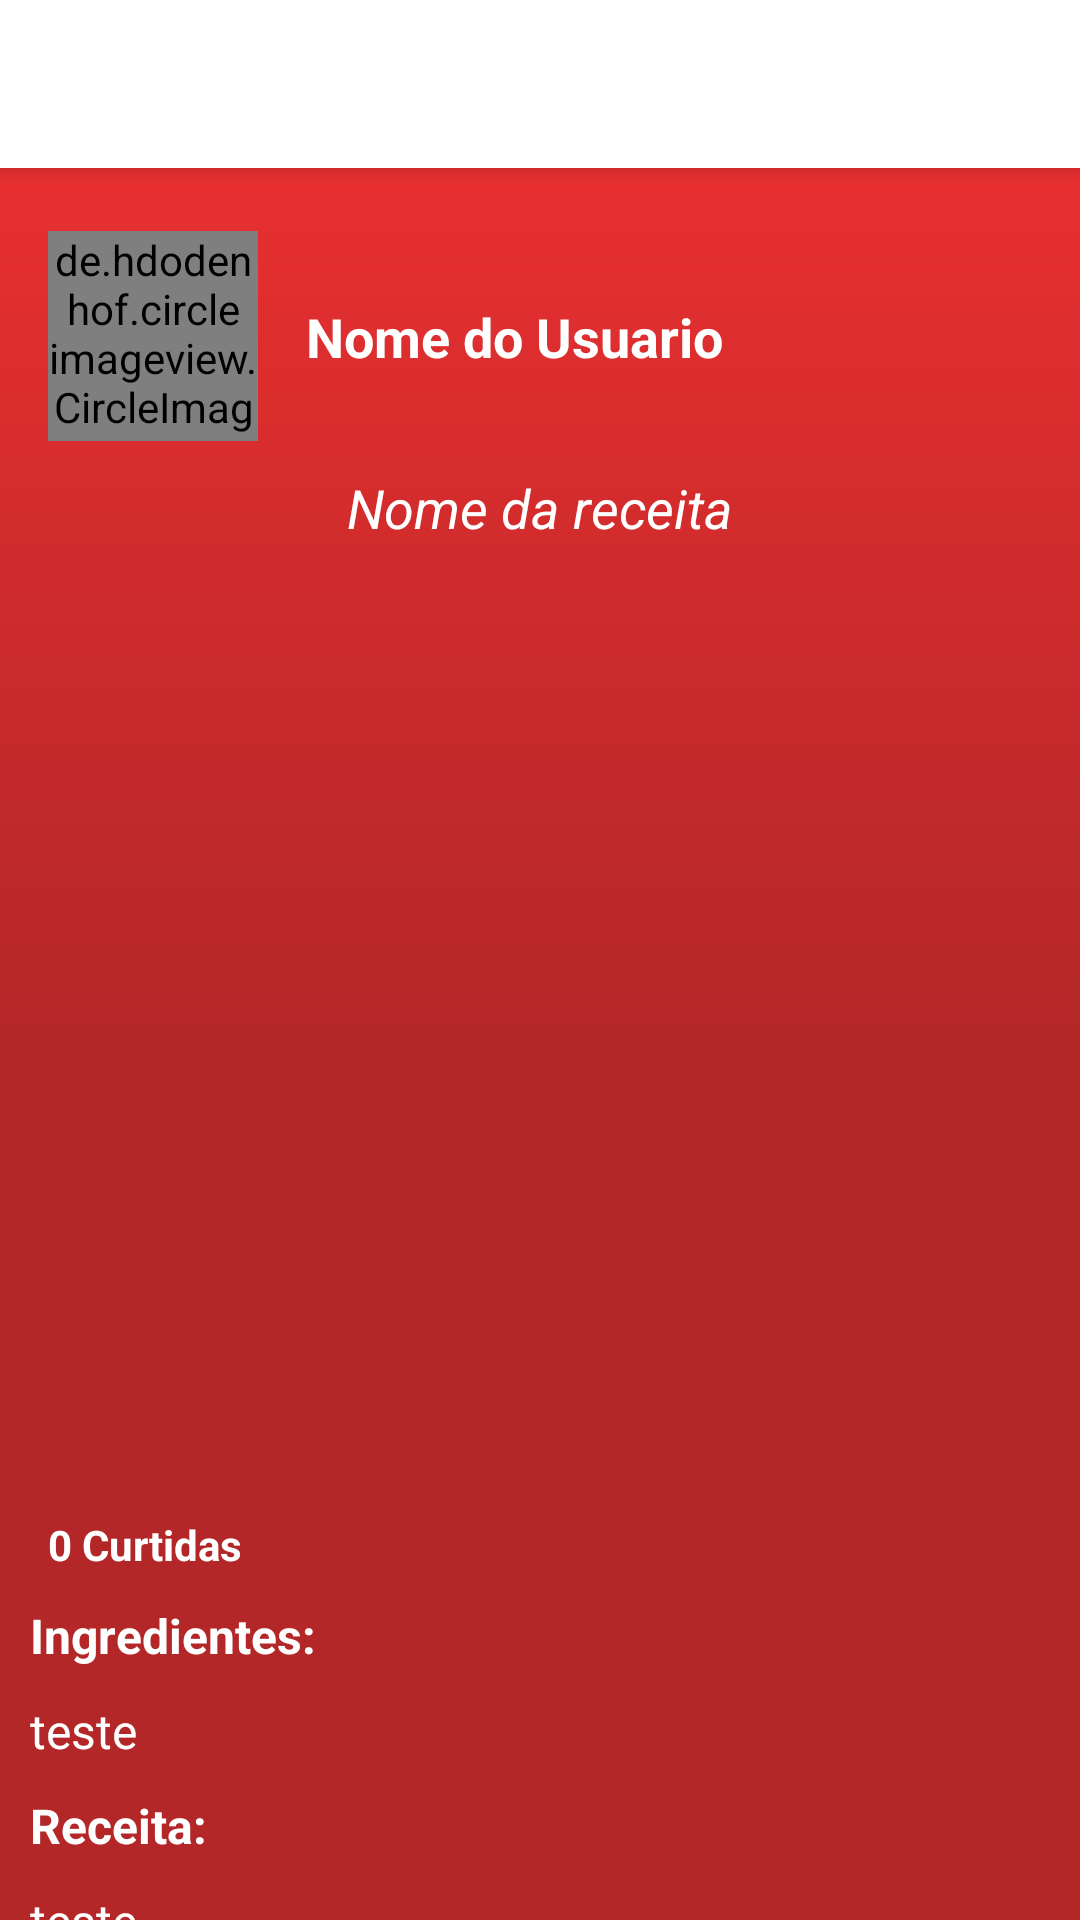

Reconstruct the res/layout file that produces this screen, plus the resources it refers to.
<!-- AndroidManifest.xml: application theme Theme.ReceitasJa -->
<!-- res/layout/activity_abrir_postagem.xml -->
<?xml version="1.0" encoding="utf-8"?>
<androidx.core.widget.NestedScrollView xmlns:android="http://schemas.android.com/apk/res/android"
    xmlns:app="http://schemas.android.com/apk/res-auto"
    xmlns:tools="http://schemas.android.com/tools"
    android:layout_width="match_parent"
    android:layout_height="match_parent"
    android:fillViewport="true">

    <androidx.constraintlayout.widget.ConstraintLayout
        android:layout_width="match_parent"
        android:layout_height="match_parent"
        android:background="@drawable/background"
        tools:context=".activity.AbrirPostagemActivity">

        <include
            android:id="@+id/include"
            layout="@layout/toolbar"
            app:layout_constraintEnd_toEndOf="parent"
            app:layout_constraintStart_toStartOf="parent"
            app:layout_constraintTop_toTopOf="parent" />

        <TextView
            android:id="@+id/nomeUsuarioAbrirPostagem"
            style="@style/TextNome"
            android:layout_width="0dp"
            android:layout_height="wrap_content"
            android:layout_marginStart="16dp"
            android:layout_marginEnd="16dp"
            android:text="Nome do Usuario"
            app:layout_constraintBottom_toBottomOf="@+id/fotoPerfilAbrirPostagem"
            app:layout_constraintEnd_toEndOf="parent"
            app:layout_constraintStart_toEndOf="@id/fotoPerfilAbrirPostagem"
            app:layout_constraintTop_toTopOf="@+id/fotoPerfilAbrirPostagem" />

        <de.hdodenhof.circleimageview.CircleImageView
            android:id="@+id/fotoPerfilAbrirPostagem"
            android:layout_width="70dp"
            android:layout_height="70dp"
            android:layout_marginStart="16dp"
            android:layout_marginTop="16dp"
            tools:src="@drawable/avatar"
            app:layout_constraintStart_toStartOf="parent"
            app:layout_constraintTop_toBottomOf="@+id/include" />

        <TextView
            android:id="@+id/nomeReceitaAbrirPostagem"
            style="@style/TextTitulo"
            android:layout_width="wrap_content"
            android:layout_height="wrap_content"
            android:text="Nome da receita"
            app:layout_constraintBottom_toTopOf="@+id/imageViewFotoPostagem"
            app:layout_constraintEnd_toEndOf="parent"
            app:layout_constraintStart_toStartOf="parent"
            app:layout_constraintTop_toBottomOf="@+id/fotoPerfilAbrirPostagem" />

        <ImageView
            android:id="@+id/imageViewFotoPostagem"
            android:layout_width="0dp"
            android:layout_height="300dp"
            android:layout_marginStart="16dp"
            android:layout_marginTop="16dp"
            android:layout_marginEnd="16dp"
            android:scaleType="centerCrop"
            tools:src="@drawable/avatar"
            app:layout_constraintEnd_toEndOf="parent"
            app:layout_constraintStart_toStartOf="parent"
            app:layout_constraintTop_toBottomOf="@+id/nomeReceitaAbrirPostagem" />

        <TextView
            android:id="@+id/curtidasPostagem"
            style="@style/TextCurtidas"
            android:layout_width="wrap_content"
            android:layout_height="wrap_content"
            android:layout_marginTop="8dp"
            android:text="0 Curtidas"
            app:layout_constraintStart_toStartOf="@+id/imageViewFotoPostagem"
            app:layout_constraintTop_toBottomOf="@+id/imageViewFotoPostagem" />

        <TextView
            android:id="@+id/ingredientesTitulo"
            style="@style/TextPost"
            android:textStyle="bold"
            android:layout_width="0dp"
            android:layout_height="wrap_content"
            android:text="Ingredientes:"
            app:layout_constraintEnd_toEndOf="parent"
            app:layout_constraintStart_toStartOf="parent"
            app:layout_constraintTop_toBottomOf="@+id/curtidasPostagem" />

        <TextView
            android:id="@+id/ingredientesAbrirPostagem"
            style="@style/TextPost"
            android:layout_width="0dp"
            android:layout_height="wrap_content"
            android:layout_marginTop="16dp"
            android:text="teste"
            app:layout_constraintEnd_toEndOf="parent"
            app:layout_constraintStart_toStartOf="parent"
            app:layout_constraintTop_toBottomOf="@+id/ingredientesTitulo" />

        <TextView
            android:id="@+id/receitaTitulo"
            style="@style/TextPost"
            android:textStyle="bold"
            android:layout_width="0dp"
            android:layout_height="wrap_content"
            android:layout_marginTop="16dp"
            android:text="Receita:"
            app:layout_constraintEnd_toEndOf="parent"
            app:layout_constraintStart_toStartOf="parent"
            app:layout_constraintTop_toBottomOf="@+id/ingredientesAbrirPostagem" />

        <TextView
            android:id="@+id/receitaAbrirPostagem"
            style="@style/TextPost"
            android:layout_width="0dp"
            android:layout_height="wrap_content"
            android:layout_marginTop="16dp"
            android:text="teste"
            app:layout_constraintEnd_toEndOf="parent"
            app:layout_constraintStart_toStartOf="parent"
            app:layout_constraintTop_toBottomOf="@+id/receitaTitulo" />

        <TextView
            android:id="@+id/visualizarComentarios"
            style="@style/TextCurtidas"
            android:layout_width="0dp"
            android:layout_height="wrap_content"
            android:layout_marginStart="8dp"
            android:layout_marginTop="16dp"
            android:layout_marginEnd="8dp"
            android:layout_marginBottom="16dp"
            android:text="Vizualizar comentários..."
            app:layout_constraintBottom_toBottomOf="parent"
            app:layout_constraintEnd_toEndOf="parent"
            app:layout_constraintStart_toStartOf="parent"
            app:layout_constraintTop_toBottomOf="@+id/receitaAbrirPostagem" />

    </androidx.constraintlayout.widget.ConstraintLayout>
</androidx.core.widget.NestedScrollView>
<!-- res/layout/toolbar.xml (included above) -->
<?xml version="1.0" encoding="utf-8"?>
<FrameLayout xmlns:android="http://schemas.android.com/apk/res/android"
    android:layout_width="match_parent"
    android:layout_height="61dp">

    <androidx.appcompat.widget.Toolbar
        android:id="@+id/toolbarPrincipal"
        android:backgroundTint="@color/white"
        android:layout_width="match_parent"
        android:layout_height="wrap_content"
        android:background="?attr/colorPrimary"
        android:minHeight="?attr/actionBarSize"
        android:theme="?attr/actionBarTheme"
        android:elevation="5dp"/>

</FrameLayout>
<!-- resources referenced by this layout -->
<resources>
  <color name="white">#FFFFFFFF</color>
  <!-- drawable background (drawable) -->
  <?xml version="1.0" encoding="utf-8"?>
  <shape xmlns:android="http://schemas.android.com/apk/res/android">
  
      <gradient
          android:startColor="@color/cor1"
          android:centerColor="@color/cor1"
          android:endColor="@color/cor3"
          android:angle="90" />
  
  </shape>
  <style name="TextCurtidas">
          <item name="android:textSize">14sp</item>
          <item name="android:textColor">@color/white</item>
          <item name="android:textStyle">bold</item>
      </style>
  <style name="TextNome">
          <item name="android:layout_height">wrap_content</item>
          <item name="android:layout_width">wrap_content</item>
          <item name="android:textSize">18sp</item>
          <item name="android:textColor">@color/white</item>
          <item name="android:textStyle">bold</item>
      </style>
  <style name="TextPost">
          <item name="android:layout_height">wrap_content</item>
          <item name="android:layout_width">match_parent</item>
          <item name="android:layout_margin">10dp</item>
          <item name="android:textColor">@color/white</item>
          <item name="android:textSize">16sp</item>
      </style>
  <style name="TextTitulo">
          <item name="android:layout_height">wrap_content</item>
          <item name="android:layout_width">match_parent</item>
          <item name="android:layout_margin">10dp</item>
          <item name="android:textColor">@color/white</item>
          <item name="android:textStyle">italic</item>
          <item name="android:textSize">18sp</item>
      </style>
  <style name="Theme.ReceitasJa" parent="Theme.MaterialComponents.DayNight.NoActionBar">
          
          <item name="colorPrimary">@color/botao</item>
          <item name="colorPrimaryVariant">@color/black</item>
          <item name="colorOnPrimary">@color/black</item>
          
          <item name="colorSecondary">@color/white</item>
          <item name="colorSecondaryVariant">@color/white</item>
          <item name="colorOnSecondary">@color/white</item>
          
          <item name="android:statusBarColor" tools:targetApi="l">?attr/colorPrimaryVariant</item>
          
      </style>
  <color name="cor1">#B32728</color>
  <color name="cor3">#F23132</color>
  <color name="botao">#EA1D2C</color>
  <color name="black">#FF000000</color>
</resources>
